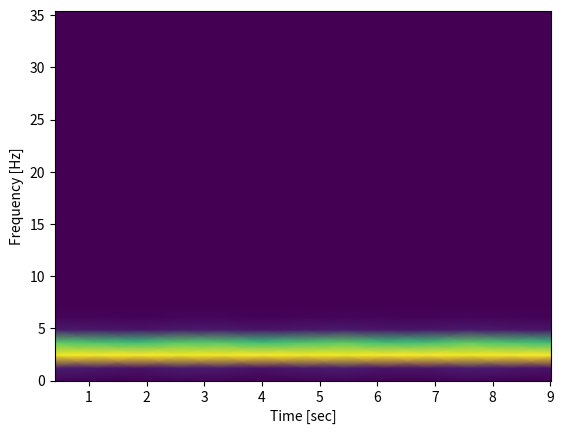

Recreate this plot in Python.
import numpy as np
from scipy import signal
from scipy.fft import fftshift
import matplotlib.pyplot as plt
rng = np.random.default_rng()
fs = 10e3
N = 1e5
amp = 2 * np.sqrt(2)
noise_power = 0.01 * fs / 2
time = np.arange(N) / float(fs)
carrier = amp * np.sin(2*np.pi*3*time)
x = carrier

n_perseg = 2048*4
f, t, Sxx = signal.spectrogram(x, fs, nperseg=n_perseg)
print(f.shape)
print(Sxx.shape)
print(t.shape)
print(Sxx[:30, :].shape)
plt.pcolormesh(t, f[:30], Sxx[:30, :], shading='gouraud')
plt.ylabel('Frequency [Hz]')
plt.xlabel('Time [sec]')
plt.show()

